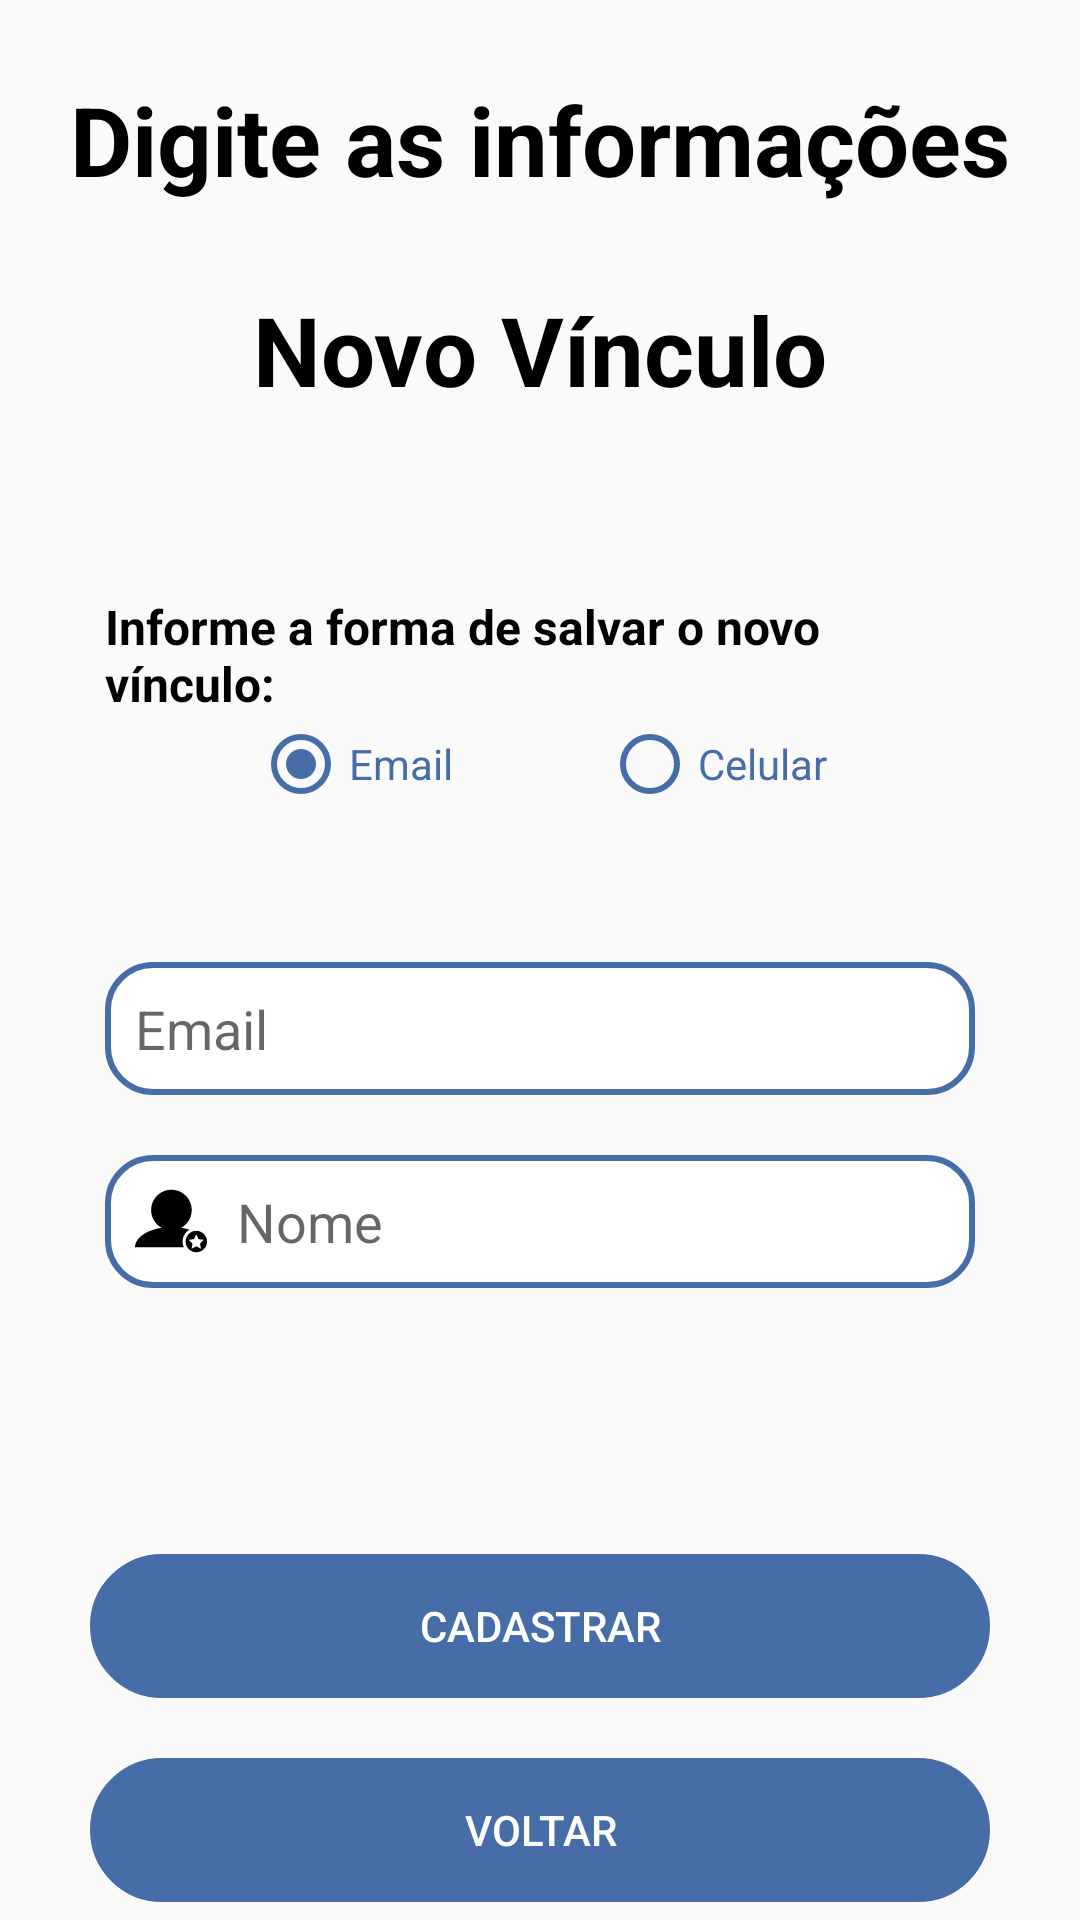

Reconstruct the res/layout file that produces this screen, plus the resources it refers to.
<!-- AndroidManifest.xml: application theme AppTheme -->
<!-- res/layout/activity_register_supervisor.xml -->
<?xml version="1.0" encoding="utf-8"?>
<androidx.core.widget.NestedScrollView xmlns:android="http://schemas.android.com/apk/res/android"
    xmlns:app="http://schemas.android.com/apk/res-auto"
    xmlns:tools="http://schemas.android.com/tools"
    android:layout_width="match_parent"
    android:layout_height="match_parent"
    tools:context=".activity.RegisterBoundSupervisorActivity">

    <androidx.constraintlayout.widget.ConstraintLayout
        android:layout_width="match_parent"
        android:layout_height="match_parent"
        android:paddingBottom="50dp">

        <TextView
            android:id="@+id/info_text_medicine"
            style="@style/MainTitle"
            android:layout_width="wrap_content"
            android:layout_height="wrap_content"
            android:layout_marginTop="25dp"
            android:text="@string/inf_interval_clock"
            app:layout_constraintEnd_toEndOf="parent"
            app:layout_constraintStart_toStartOf="parent"
            app:layout_constraintTop_toTopOf="parent" />

        <TextView
            android:id="@+id/info_text_Supervisor"
            style="@style/MainTitle"
            android:layout_width="wrap_content"
            android:layout_height="wrap_content"
            android:layout_marginTop="70dp"
            android:text="@string/inf_text_Supervisor"
            app:layout_constraintEnd_toEndOf="parent"
            app:layout_constraintStart_toStartOf="parent"
            app:layout_constraintTop_toTopOf="@+id/info_text_medicine" />

        <LinearLayout
            android:id="@+id/radio_buttons_select_supervisor"
            android:layout_width="match_parent"
            android:layout_height="wrap_content"
            android:layout_marginStart="35dp"
            android:layout_marginTop="60dp"
            android:layout_marginEnd="35dp"
            android:orientation="vertical"
            app:layout_constraintEnd_toEndOf="parent"
            app:layout_constraintStart_toStartOf="parent"
            app:layout_constraintTop_toBottomOf="@+id/info_text_Supervisor">

            <TextView
                style="@style/CadastroText"
                android:layout_width="wrap_content"
                android:layout_height="wrap_content"
                android:gravity="center_vertical"
                android:text="@string/select_supervisor_text" />

            <androidx.constraintlayout.widget.ConstraintLayout
                android:layout_width="match_parent"
                android:layout_height="wrap_content">

                <RadioButton
                    android:id="@+id/email_radio_button"
                    android:layout_width="wrap_content"
                    android:layout_height="wrap_content"
                    android:text="@string/login_radio_email_text"
                    android:textColor="#466DA8"
                    android:checked="true"
                    app:buttonTint="#466DA8"
                    app:layout_constraintBottom_toBottomOf="parent"
                    app:layout_constraintEnd_toStartOf="@id/telefone_radio_button"
                    app:layout_constraintStart_toStartOf="parent"
                    app:layout_constraintTop_toTopOf="parent" />

                <RadioButton
                    android:id="@+id/telefone_radio_button"
                    android:layout_width="wrap_content"
                    android:layout_height="wrap_content"
                    android:text="@string/login_radio_telefone_text"
                    android:textColor="#466DA8"
                    app:buttonTint="#466DA8"
                    app:layout_constraintBottom_toBottomOf="parent"
                    app:layout_constraintEnd_toEndOf="parent"
                    app:layout_constraintStart_toEndOf="@id/email_radio_button"
                    app:layout_constraintTop_toTopOf="parent" />
            </androidx.constraintlayout.widget.ConstraintLayout>
        </LinearLayout>

        <RelativeLayout
            android:id="@+id/email_inf_supervisor_layout"
            android:layout_width="match_parent"
            android:layout_height="wrap_content"
            android:layout_marginStart="35dp"
            android:layout_marginTop="50dp"
            android:layout_marginEnd="35dp"
            app:layout_constraintEnd_toEndOf="parent"
            app:layout_constraintStart_toStartOf="parent"
            app:layout_constraintTop_toBottomOf="@+id/radio_buttons_select_supervisor">

            <EditText
                android:id="@+id/cell_inf_supervisor"
                style="@style/EditTextStyle"
                android:layout_width="match_parent"
                android:layout_height="wrap_content"
                android:layout_alignParentStart="true"
                android:layout_alignParentEnd="true"
                android:drawableStart="@drawable/ic_local_phone_black_24dp"
                android:drawablePadding="10dp"
                android:hint="@string/supervisor_cell"
                android:inputType="phone"
                android:visibility="gone"
                android:paddingEnd="40dp" />

            <ImageView
                android:id="@+id/inf_cell_supervisor"
                android:layout_width="wrap_content"
                android:layout_height="wrap_content"
                android:layout_alignParentEnd="true"
                android:layout_centerVertical="true"
                android:layout_marginEnd="5dp"
                android:src="@drawable/ic_help" />

            <EditText
                android:id="@+id/email_inf_supervisor"
                style="@style/EditTextStyle"
                android:layout_width="match_parent"
                android:layout_height="wrap_content"
                android:layout_alignParentStart="true"
                android:layout_alignParentEnd="true"
                android:drawableStart="@drawable/ic_email_black_24dp"
                android:drawablePadding="10dp"
                android:hint="@string/supervisor_email"
                android:inputType="text"
                android:paddingEnd="40dp" />

            <ImageView
                android:id="@+id/inf_email_supervisor"
                android:layout_width="wrap_content"
                android:layout_height="wrap_content"
                android:layout_alignParentEnd="true"
                android:layout_centerVertical="true"
                android:layout_marginEnd="5dp"
                android:src="@drawable/ic_help" />
        </RelativeLayout>

        <RelativeLayout
            android:id="@+id/name_inf_supervisor_layout"
            android:layout_width="match_parent"
            android:layout_height="wrap_content"
            android:layout_marginStart="35dp"
            android:layout_marginTop="20dp"
            android:layout_marginEnd="35dp"
            app:layout_constraintEnd_toEndOf="parent"
            app:layout_constraintStart_toStartOf="parent"
            app:layout_constraintTop_toBottomOf="@id/email_inf_supervisor_layout">

            <EditText
                android:id="@+id/name_inf_supervisor"
                style="@style/EditTextStyle"
                android:layout_width="match_parent"
                android:layout_height="wrap_content"
                android:drawableStart="@drawable/ic_supervisor_black_24dp"
                android:drawablePadding="10dp"
                android:hint="@string/supervisor_name"
                android:inputType="text"
                android:paddingEnd="40dp" />

            <ImageView
                android:id="@+id/inf_name_supervisor"
                android:layout_width="wrap_content"
                android:layout_height="wrap_content"
                android:layout_alignParentEnd="true"
                android:layout_centerVertical="true"
                android:layout_marginEnd="5dp"
                android:src="@drawable/ic_help" />
        </RelativeLayout>

        <Button
            android:id="@+id/button_register_supervisor"
            style="@style/Button_login_sign_in"
            android:layout_marginTop="450dp"
            android:background="@drawable/custom_button_login_register"
            android:stateListAnimator="@null"
            android:text="Cadastrar"
            app:layout_constraintLeft_toLeftOf="parent"
            app:layout_constraintRight_toRightOf="parent"
            app:layout_constraintTop_toBottomOf="@id/info_text_medicine" />

        <Button
            android:id="@+id/back_button_register_supervisor"
            style="@style/Button_login_sign_in"
            android:layout_marginTop="20dp"
            android:background="@drawable/custom_button_login_register"
            android:stateListAnimator="@null"
            android:text="@string/login_back_button"
            app:layout_constraintLeft_toLeftOf="parent"
            app:layout_constraintRight_toRightOf="parent"
            app:layout_constraintTop_toBottomOf="@id/button_register_supervisor" />

        <ProgressBar
            android:id="@+id/progress_bar"
            android:layout_width="wrap_content"
            android:layout_height="wrap_content"
            android:visibility="gone"
            app:layout_constraintBottom_toBottomOf="parent"
            app:layout_constraintEnd_toEndOf="parent"
            app:layout_constraintStart_toStartOf="parent"
            app:layout_constraintTop_toTopOf="parent" />

    </androidx.constraintlayout.widget.ConstraintLayout>
</androidx.core.widget.NestedScrollView>
<!-- resources referenced by this layout -->
<resources>
  <!-- drawable custom_button_login_register (drawable) -->
  <?xml version="1.0" encoding="utf-8"?>
  <shape xmlns:android="http://schemas.android.com/apk/res/android"
      android:shape="rectangle">
      <gradient android:startColor="#466DA8"
          android:endColor="#466DA8"
          android:angle="270" />
      <corners android:radius="100dp" />
      <stroke android:width="5px" android:color="#466DA8" />
  
  
  </shape>
  <!-- drawable ic_supervisor_black_24dp (drawable) -->
  <vector android:height="24dp" android:viewportHeight="27.021"
      android:viewportWidth="27.021" android:width="24dp" xmlns:android="http://schemas.android.com/apk/res/android">
      <path android:fillColor="#FF000000" android:pathData="M20.443,16.782c-0.963,-0.308 -2,-0.552 -3.09,-0.722c2.342,-1.299 3.929,-3.794 3.929,-6.663c0,-4.207 -3.41,-7.617 -7.617,-7.617s-7.617,3.41 -7.617,7.617c0,2.868 1.587,5.364 3.929,6.663C4.223,16.958 0,19.896 0,23.389h18.35c-0.31,-0.66 -0.496,-1.39 -0.496,-2.166C17.855,19.32 18.904,17.674 20.443,16.782z"/>
      <path android:fillColor="#FF000000" android:pathData="M23.004,17.206c-2.218,0 -4.018,1.797 -4.018,4.019c0,2.217 1.8,4.016 4.018,4.016c2.219,0 4.018,-1.799 4.018,-4.016C27.02,19.003 25.223,17.206 23.004,17.206zM24.757,23.921l-1.753,-0.922l-1.753,0.922l0.335,-1.952l-1.418,-1.383l1.96,-0.283l0.876,-1.777l0.876,1.777l1.96,0.283l-1.418,1.383L24.757,23.921z"/>
  </vector>
  <string name="inf_interval_clock">Digite as informações</string>
  <string name="inf_text_Supervisor">Novo Vínculo</string>
  <string name="login_back_button">Voltar</string>
  <string name="login_radio_email_text">Email</string>
  <string name="login_radio_telefone_text">Celular</string>
  <string name="select_supervisor_text">Informe a forma de salvar o novo vínculo:</string>
  <string name="supervisor_cell">Celular</string>
  <string name="supervisor_email">Email</string>
  <string name="supervisor_name">Nome</string>
  <style name="Button_login_sign_in">
          <item name="android:layout_width">300dp</item>
          <item name="android:layout_height">wrap_content</item>
          <item name="android:textColor">@android:color/white</item>
          <item name="android:textAlignment">center</item>
      </style>
  <style name="CadastroText">
          <item name="android:textSize">16sp</item>
          <item name="android:textStyle">bold</item>
          <item name="android:textColor">@android:color/black</item>
      </style>
  <style name="EditTextStyle">
          <item name="android:background">@drawable/edittext_background</item>
          <item name="android:padding">10dp</item>
      </style>
  <style name="MainTitle">
          <item name="android:textSize">32sp</item>
          <item name="android:textStyle">bold</item>
          <item name="android:textColor">@android:color/black</item>
      </style>
  <style name="AppTheme" parent="Theme.AppCompat.Light.DarkActionBar">
          
          <item name="colorPrimary">@color/colorPrimary</item>
          <item name="colorPrimaryDark">@color/colorPrimaryDark</item>
          <item name="colorAccent">@color/colorAccent</item>
      </style>
  <!-- drawable edittext_background (drawable) -->
  <?xml version="1.0" encoding="utf-8"?>
  <selector xmlns:android="http://schemas.android.com/apk/res/android">
      <item>
          <shape
              android:shape="rectangle" >
              <solid android:color="#FFFFFF"/>
              <stroke android:width="2dp" android:color="@color/colorPrimary"/>
              <corners android:radius="15dp"/>
          </shape>
      </item>
  </selector>
  <color name="colorPrimary">#466DA8</color>
  <color name="colorPrimaryDark">#17325A</color>
  <color name="colorAccent">#17325A</color>
</resources>
